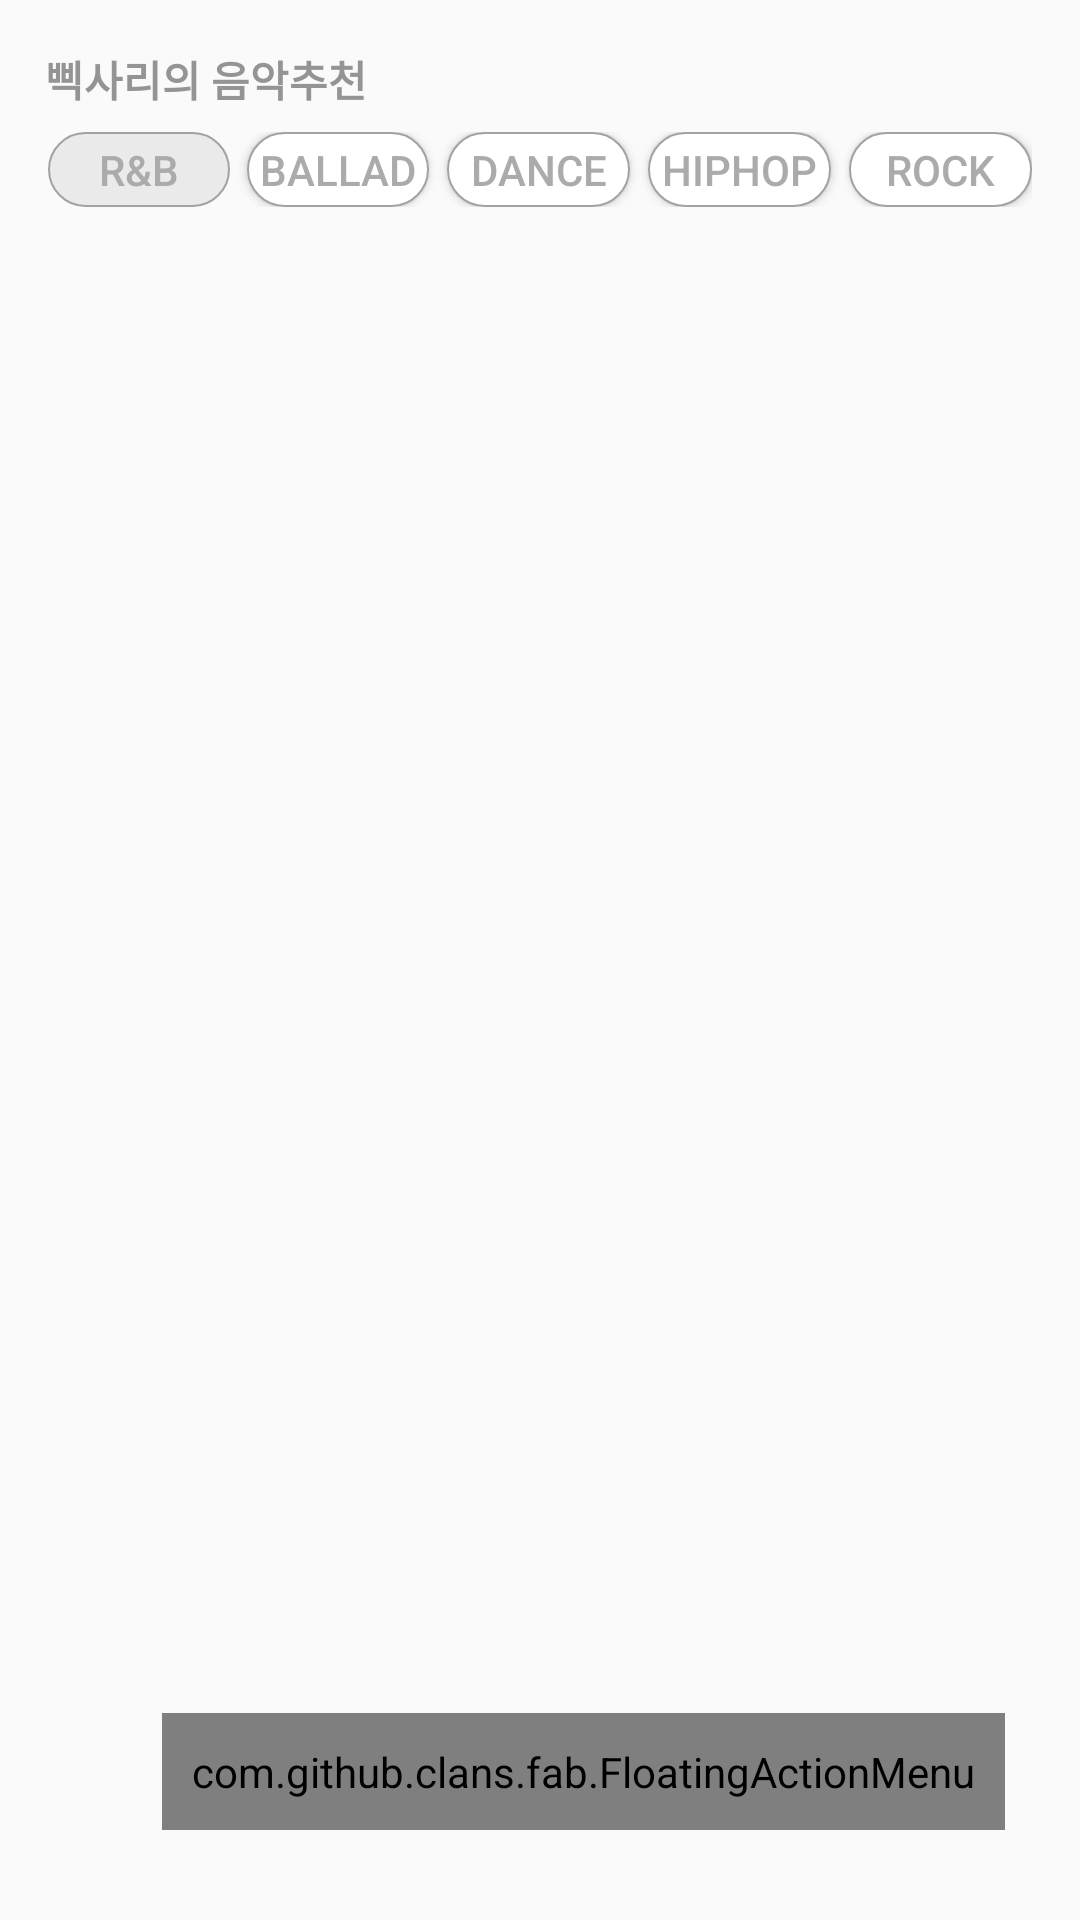

Here is an Android app screen rendered from its layout file. Give the layout XML and the strings, colors and styles it references.
<!-- AndroidManifest.xml: application theme AppTheme -->
<!-- res/layout/fragment_home.xml -->
<RelativeLayout xmlns:android="http://schemas.android.com/apk/res/android"
    xmlns:fab="http://schemas.android.com/apk/res-auto"
    xmlns:tools="http://schemas.android.com/tools"
    android:layout_width="match_parent"
    android:layout_height="match_parent"
    tools:context="com.yapp.picksari.HomeFragment"
    android:id="@+id/homefragment">

    
    <TextView
        android:id="@+id/textView"
        android:layout_width="wrap_content"
        android:layout_height="wrap_content"
        android:layout_alignParentStart="true"
        android:layout_alignParentTop="true"
        android:layout_marginStart="15dp"
        android:layout_marginTop="16dp"
        android:text="삑사리의 음악추천"
        android:textColor="#949494"
        android:textStyle="bold" />

    <LinearLayout
        android:id="@+id/layout_one"
        android:layout_width="match_parent"
        android:layout_height="wrap_content"
        android:layout_alignParentTop="true"
        android:layout_centerHorizontal="true"
        android:layout_marginBottom="16dp"
        android:layout_marginLeft="16dp"
        android:layout_marginRight="16dp"
        android:layout_marginTop="44dp"
        android:orientation="horizontal">

        <Button
            android:id="@+id/btn_rnb"
            android:layout_width="55dp"
            android:layout_height="25dp"
            android:layout_weight="1"
            android:background="@drawable/my_genre_btn"
            android:text="@string/genre1"
            android:textColor="#ababab" />

        <Space
            android:layout_width="wrap_content"
            android:layout_height="wrap_content"
            android:layout_weight="1" />

        <Button
            android:id="@+id/btn_ballad"
            android:layout_width="55dp"
            android:layout_height="25dp"
            android:layout_weight="1"
            android:background="@drawable/my_genre_not_btn"
            android:text="ballad"
            android:textColor="#ababab" />

        <Space
            android:layout_width="wrap_content"
            android:layout_height="wrap_content"
            android:layout_weight="1" />

        <Button
            android:id="@+id/btn_dance"
            android:layout_width="55dp"
            android:layout_height="25dp"
            android:layout_weight="1"
            android:background="@drawable/my_genre_not_btn"
            android:text="dance"
            android:textColor="#ababab" />


        <Space
            android:layout_width="wrap_content"
            android:layout_height="wrap_content"
            android:layout_weight="1" />

        <Button
            android:id="@+id/btn_hiphop"
            android:layout_width="55dp"
            android:layout_height="25dp"
            android:layout_weight="1"
            android:background="@drawable/my_genre_not_btn"
            android:text="hiphop"
            android:textColor="#ababab" />


        <Space
            android:layout_width="wrap_content"
            android:layout_height="wrap_content"
            android:layout_weight="1" />

        <Button
            android:id="@+id/btn_rock"
            android:layout_width="55dp"
            android:layout_height="25dp"
            android:layout_weight="1"
            android:background="@drawable/my_genre_not_btn"
            android:text="rock"
            android:textColor="#ababab" />

    </LinearLayout>

    <FrameLayout
        android:layout_width="match_parent"
        android:layout_height="match_parent"
        android:layout_below="@id/layout_one"
        android:layout_marginBottom="30dp">

        <ListView
            android:id="@+id/lv_music"
            android:layout_width="match_parent"
            android:layout_height="match_parent"
            android:descendantFocusability="blocksDescendants" >
        </ListView>

        <com.github.clans.fab.FloatingActionMenu
            android:id="@+id/menu"
            android:layout_width="wrap_content"
            android:layout_height="wrap_content"
            android:layout_gravity="right|bottom"
            android:padding="10dp"
            fab:menu_animationDelayPerItem="55"
            fab:menu_backgroundColor="@android:color/transparent"
            fab:menu_buttonSpacing="0dp"
            fab:menu_colorNormal="#ffe100"
            fab:menu_colorPressed="#7b7b7b"
            fab:menu_colorRipple="#99d4d4d4"
            fab:menu_fab_size="normal"
            fab:menu_icon="@drawable/fab_add"
            fab:menu_labels_style="@drawable/label"
            fab:menu_labels_colorNormal="@android:color/transparent"
            fab:menu_labels_ellipsize="none"
            fab:menu_labels_hideAnimation="@anim/fab_slide_out_to_right"
            fab:menu_labels_margin="0dp"
            fab:menu_labels_maxLines="-1"
            fab:menu_labels_paddingRight="30dp"
            fab:menu_labels_position="left"
            fab:menu_labels_showAnimation="@anim/fab_slide_in_from_right"
            fab:menu_labels_singleLine="false"
            fab:menu_labels_textColor="#000000"
            fab:menu_labels_textSize="15sp"
            fab:menu_openDirection="up"
            fab:menu_shadowColor="#66787878"
            fab:menu_showShadow="true"
            android:layout_marginRight="25dp">

            <com.github.clans.fab.FloatingActionButton
                android:id="@+id/menu_item"
                android:layout_width="wrap_content"
                android:layout_height="wrap_content"
                android:src="@drawable/ic_floating_retry"
                fab:fab_colorNormal="#ffffff"
                fab:fab_label="음역대 다시 측정하기"
                fab:fab_size="mini" />

            <com.github.clans.fab.FloatingActionButton
                android:id="@+id/menu_item2"
                android:layout_width="wrap_content"
                android:layout_height="wrap_content"
                android:src="@drawable/ic_floating_db"
                fab:fab_colorNormal="#ffffff"
                fab:fab_label="DB에 음악 추가"
                fab:fab_size="mini" />
        </com.github.clans.fab.FloatingActionMenu>
    </FrameLayout>
</RelativeLayout>
<!-- resources referenced by this layout -->
<resources>
  <!-- drawable ic_floating_retry (drawable) -->
  <vector xmlns:android="http://schemas.android.com/apk/res/android"
          android:width="40dp"
          android:height="40dp"
          android:viewportWidth="40.0"
          android:viewportHeight="40.0">
      <path
          android:pathData="M20,40C8.95,40 0,31.05 0,20S8.95,0 20,0c11.05,0 20,8.95 20,20s-8.95,20 -20,20z"
          android:fillType="evenOdd"
          android:fillColor="#FFF"/>
      <path
          android:pathData="M22.56,13.47l-2.56,-2.96c0.89,0 1.75,0.12 2.56,0.36v2.6z"
          android:fillType="evenOdd"
          android:fillColor="#3E3A39"/>
      <path
          android:pathData="M22.31,11.78a8.22,8.22 0,0 0,-2.31 -0.32l2.31,2.66v-2.34z"
          android:strokeLineCap="round"
          android:fillType="evenOdd"
          android:strokeColor="#3E3A39"
          android:fillColor="#00000000"
          android:strokeWidth="1.5"
          android:strokeLineJoin="round"/>
      <path
          android:pathData="M11.46,20a8.53,8.53 0,0 0,8.53 8.53,8.53 8.53,0 0,0 8.54,-8.53 8.54,8.54 0,0 0,-6.23 -8.22"
          android:strokeLineCap="round"
          android:fillType="evenOdd"
          android:strokeColor="#3E3A39"
          android:fillColor="#00000000"
          android:strokeWidth="1.5"
          android:strokeLineJoin="round"/>
  </vector>
  <!-- drawable my_genre_btn (drawable) -->
  <?xml version="1.0" encoding="utf-8"?>
  <selector xmlns:android="http://schemas.android.com/apk/res/android" >
      <item android:state_pressed="true" >
          <shape android:shape="rectangle"  >
              <corners android:radius="30dip" />
              <gradient android:angle="-90" android:startColor="#3cb7b7b7" android:endColor="#3cb7b7b7" />
              <stroke android:width="0.5dip" android:color="#a2a2a2" />
          </shape>
      </item>
      <item android:state_focused="true">
          <shape android:shape="rectangle"  >
              <corners android:radius="30dip" />
  
              <gradient android:angle="-90" android:startColor="#3cb7b7b7" android:endColor="#3cb7b7b7" />
              <stroke android:width="0.5dip" android:color="#a2a2a2" />
              <solid android:color="#444444"/>
          </shape>
      </item>
      <item >
          <shape android:shape="rectangle"  >
              <corners android:radius="30dip" />
  
              <gradient android:angle="-90" android:startColor="#3cb7b7b7" android:endColor="#3cb7b7b7" />
              <stroke android:width="0.5dip" android:color="#a2a2a2" />
          </shape>
      </item>
  </selector>
  <!-- drawable my_genre_not_btn (drawable) -->
  <?xml version="1.0" encoding="utf-8"?>
  <selector xmlns:android="http://schemas.android.com/apk/res/android" >
      <item android:state_pressed="true" >
          <shape android:shape="rectangle"  >
              <corners android:radius="30dip" />
              <gradient android:angle="-90" android:startColor="#ffffff" android:endColor="#ffffff" />
              <stroke android:width="0.5dip" android:color="#a2a2a2" />
          </shape>
      </item>
      <item android:state_focused="true">
          <shape android:shape="rectangle"  >
              <corners android:radius="30dip" />
  
              <gradient android:angle="-90" android:startColor="#ffffff" android:endColor="#ffffff" />
              <stroke android:width="0.5dip" android:color="#a2a2a2" />
          </shape>
      </item>
      <item >
          <shape android:shape="rectangle"  >
              <corners android:radius="30dip" />
              <stroke android:width="0.5dip" android:color="#a2a2a2" />
              <gradient android:angle="-90" android:startColor="#ffffff" android:endColor="#ffffff" />
  
          </shape>
      </item>
  </selector>
  <string name="genre1">R&amp;B</string>
  <style name="AppTheme" parent="Theme.AppCompat.Light.DarkActionBar">
          
          <item name="colorPrimary">@color/colorPrimary</item>
          <item name="colorPrimaryDark">@color/colorPrimaryDark</item>
          <item name="colorAccent">@color/colorAccent</item>
      </style>
  <!-- not gathered from this repository: default colours our renderer supplied (Android Studio template values) -->
  <color name="colorPrimary">#FF6200EE</color>
  <color name="colorPrimaryDark">#FF3700B3</color>
  <color name="colorAccent">#FF03DAC5</color>
</resources>
